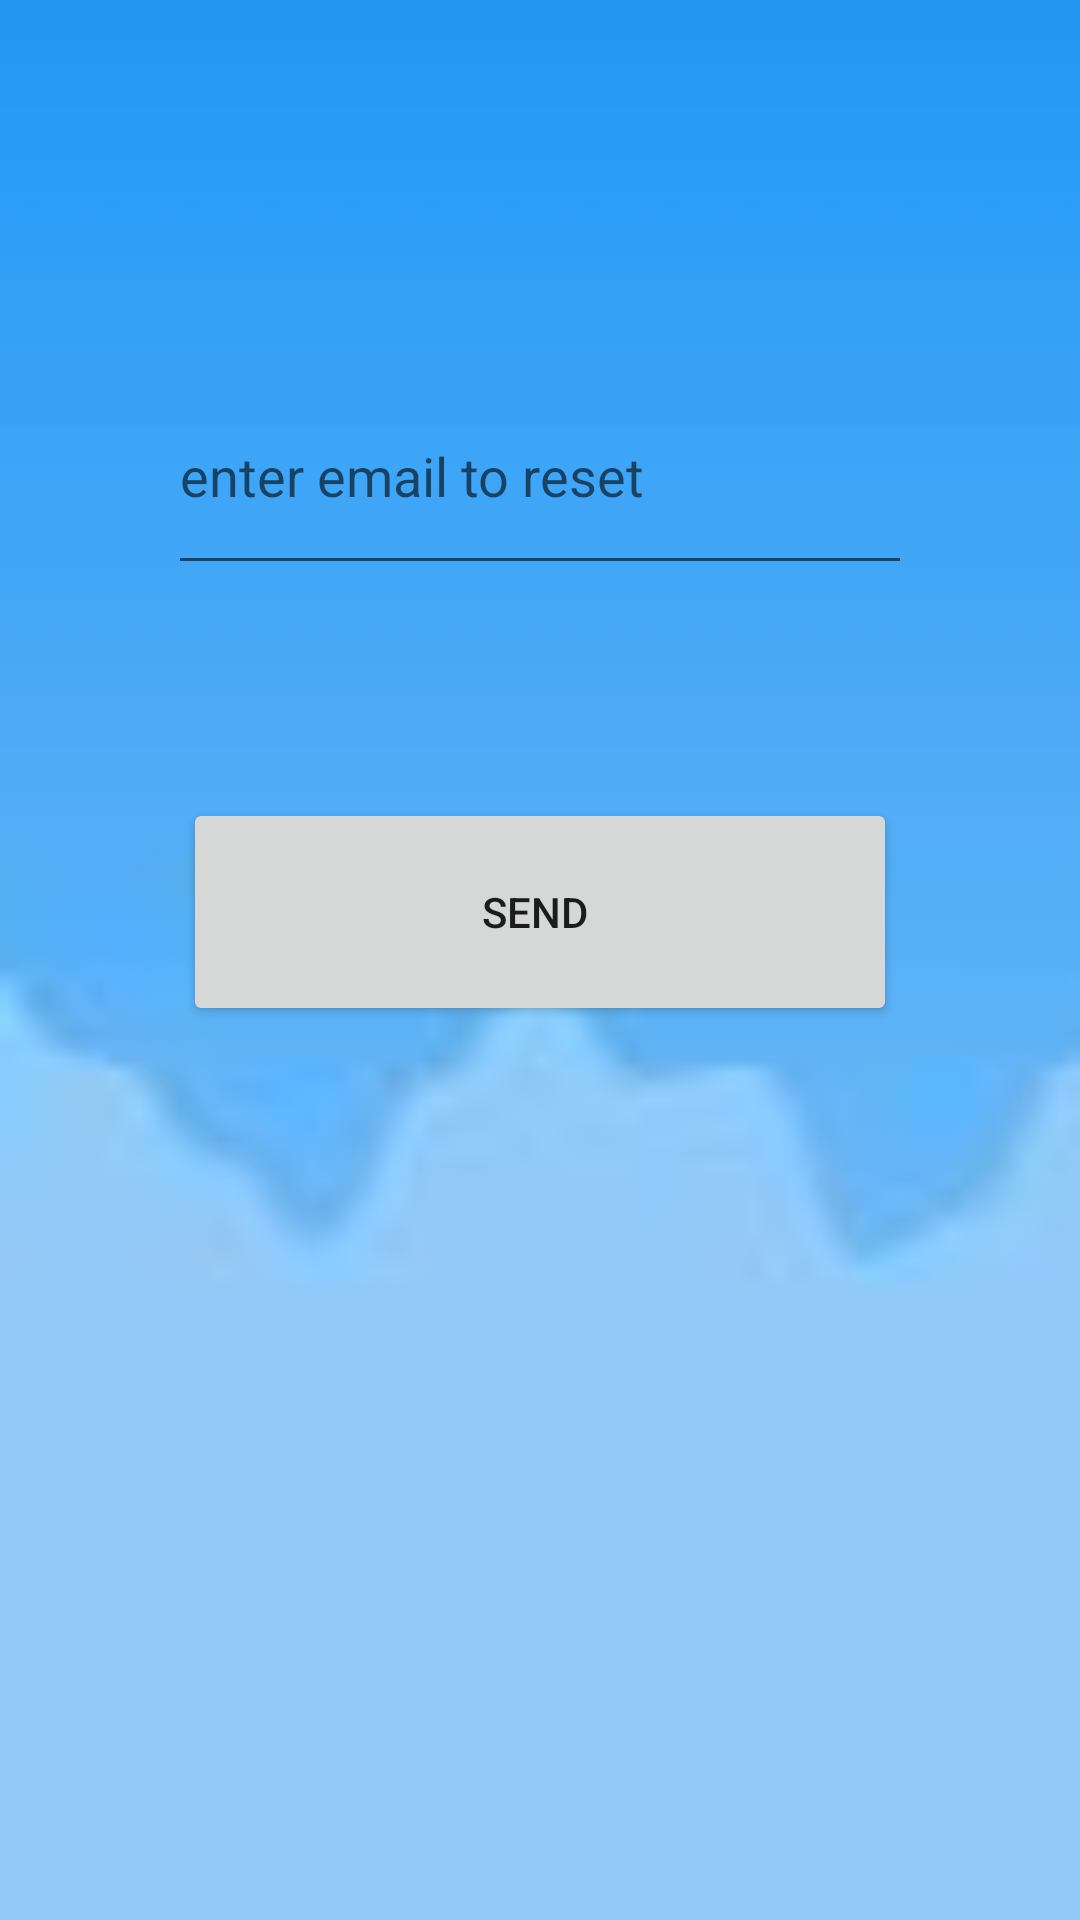

Write the Android layout XML for this screen, with the resource values it uses.
<!-- AndroidManifest.xml: application theme Theme.Project8ToDoQuiz -->
<!-- res/layout/activity_forgot_password2.xml -->
<?xml version="1.0" encoding="utf-8"?>
<androidx.constraintlayout.widget.ConstraintLayout xmlns:android="http://schemas.android.com/apk/res/android"
    xmlns:app="http://schemas.android.com/apk/res-auto"
    xmlns:tools="http://schemas.android.com/tools"
    android:layout_width="match_parent"
    android:layout_height="match_parent"
    android:background="@drawable/background"
    tools:context=".ForgotPassword">

    <EditText
        android:id="@+id/emailreset"
        android:layout_width="0dp"
        android:layout_height="0dp"
        android:layout_marginStart="56dp"
        android:layout_marginTop="119dp"
        android:layout_marginEnd="56dp"
        android:layout_marginBottom="71dp"
        android:ems="10"
        android:hint="enter email to reset"
        android:inputType="textEmailAddress"
        app:layout_constraintBottom_toTopOf="@+id/sendbtn"
        app:layout_constraintEnd_toEndOf="parent"
        app:layout_constraintStart_toStartOf="parent"
        app:layout_constraintTop_toTopOf="parent" />

    <Button
        android:id="@+id/sendbtn"
        android:layout_width="238dp"
        android:layout_height="0dp"
        android:layout_marginBottom="298dp"
        android:text="Send "
        app:layout_constraintBottom_toBottomOf="parent"
        app:layout_constraintEnd_toEndOf="parent"
        app:layout_constraintStart_toStartOf="parent"
        app:layout_constraintTop_toBottomOf="@+id/emailreset" />
</androidx.constraintlayout.widget.ConstraintLayout>
<!-- resources referenced by this layout -->
<resources>
  <!-- drawable background: png bitmap (drawable, 3766 bytes) -->
  <style name="Theme.Project8ToDoQuiz" parent="Theme.MaterialComponents.DayNight.DarkActionBar">
          
          <item name="colorPrimary">@color/purple_500</item>
          <item name="colorPrimaryVariant">@color/purple_700</item>
          <item name="colorOnPrimary">@color/white</item>
          
          <item name="colorSecondary">@color/teal_200</item>
          <item name="colorSecondaryVariant">@color/teal_700</item>
          <item name="colorOnSecondary">@color/black</item>
          
          <item name="android:statusBarColor" tools:targetApi="l">?attr/colorPrimaryVariant</item>
          
      </style>
  <color name="purple_500">#FF6200EE</color>
  <color name="purple_700">#FF3700B3</color>
  <color name="white">#FFFFFFFF</color>
  <color name="teal_200">#FF03DAC5</color>
  <color name="teal_700">#FF018786</color>
  <color name="black">#FF000000</color>
</resources>
